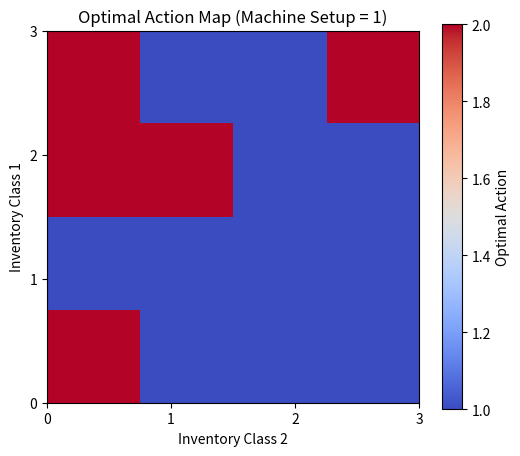
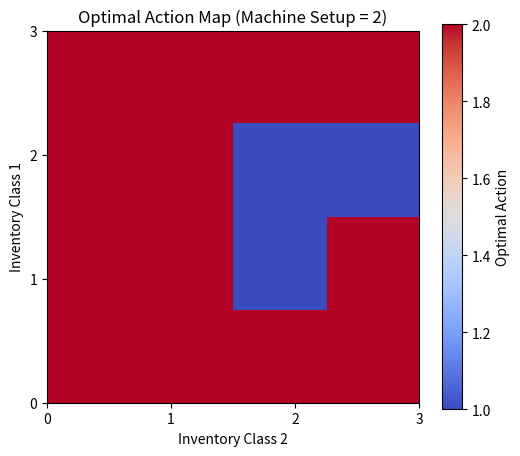

Write Python code to recreate these figures, in order. (Note: this script raises an exception after producing the figures.)




################### --------------------------------  ##############

import numpy as np
import matplotlib.pyplot as plt

# Parameters
K = 2
max_inventory = 3


# Cost parameters
holding_cost = 1
perish_rate = 0.1
perish_penalty = 2
lost_sales_cost = 5
demand_rate = 0.5
production_rate = 1.0
switching_cost = 3

# State space and actions
states = [(i1, i2, m) for i1 in range(max_inventory + 1)
                      for i2 in range(max_inventory + 1)
                      for m in [1, 2]]
actions = [1, 2]

# Initialize value function and policy
V = {s: 0.0 for s in states}
policy = {}
g = 0.0  # average cost per stage
reference_state = (0, 0, 1)

def running_cost(i1, i2):
    c1 = (holding_cost + perish_penalty * perish_rate) * i1
    c2 = (holding_cost + perish_penalty * perish_rate) * i2
    if i1 == 0:
        c1 += lost_sales_cost * demand_rate
    if i2 == 0:
        c2 += lost_sales_cost * demand_rate
    return c1 + c2

def next_state(s, a):
    i1, i2, m = s
    if a == 1 and i1 < max_inventory:
        i1 += 1
    elif a == 2 and i2 < max_inventory:
        i2 += 1
    i1 = max(0, i1 - int(np.random.rand() < demand_rate) - int(np.random.rand() < perish_rate))
    i2 = max(0, i2 - int(np.random.rand() < demand_rate) - int(np.random.rand() < perish_rate))
    return (i1, i2, a)

def immediate_cost(s, a):
    i1, i2, m = s
    cost = running_cost(i1, i2)
    if a != m:
        cost += switching_cost
    return cost

# Relative value iteration
for iteration in range(1000):
    V_new = {}
    for s in states:
        costs = []
        for a in actions:
            s_next = next_state(s, a)
            cost = immediate_cost(s, a) + V[s_next]
            costs.append(cost)
        V_new[s] = min(costs)
        policy[s] = actions[np.argmin(costs)]
    g = V_new[reference_state] - V[reference_state]
    for s in states:
        V[s] = V_new[s] - V_new[reference_state]
    if max(abs(V[s] - V_new[s]) for s in states) < 1e-4:
        break


# Visualize policy
def plot_policy(m_setup):
    grid = np.zeros((max_inventory + 1, max_inventory + 1))
    for i1 in range(max_inventory + 1):
        for i2 in range(max_inventory + 1):
            grid[i1, i2] = policy[(i1, i2, m_setup)]
    plt.figure(figsize=(6, 5))
    plt.imshow(grid, origin='lower', cmap='coolwarm', extent=[0, max_inventory, 0, max_inventory])
    plt.colorbar(label='Optimal Action')
    plt.xlabel('Inventory Class 2')
    plt.ylabel('Inventory Class 1')
    plt.title(f'Optimal Action Map (Machine Setup = {m_setup})')
    plt.xticks(range(max_inventory + 1))
    plt.yticks(range(max_inventory + 1))
    plt.show()

plot_policy(m_setup=1)
plot_policy(m_setup=2)

################### --------------------------------  ##############

import numpy as np
import matplotlib.pyplot as plt
import os

# Parameters
K = 1
max_inventory = 3 
inventory_levels = range(max_inventory + 1)
# print("Inventory levels:", list(inventory_levels))
actions = [0,1]
a_prev_values = [0,1]
reference_state = (0, 1)

# Cost parameters
holding_cost = 1
perish_rate = 0.1
perish_penalty = 2
lost_sales_cost = 5
lambdas = [0.5]
switch_cost = 3

# State space
states = [(i1, a_prev) for i1 in inventory_levels
                                 for a_prev in a_prev_values]

# Initialize relative value function
h_val = {s: 0.0 for s in states}
policy = {}
rho = 0.0

# Cost function
def c_hat(i1, a_prev, a_curr):
    holding = holding_cost * (i1)
    perish = perish_penalty * perish_rate * (i1)
    lost_sales = lost_sales_cost * (
        lambdas[0] * (i1 == 0))
    switch = switch_cost if a_curr != a_prev else 0
    return holding + perish + lost_sales + switch

# Transition function
def next_state(s, a_curr):
    i1, _ = s
    inventories = [i1]
    if inventories[a_curr - 1] < max_inventory:
        inventories[a_curr - 1] += 1
    # Apply demand and perish
    for k in range(K):
        if np.random.rand() < lambdas[k] + perish_rate:
            inventories[k] = max(0, inventories[k] - 1)
    return (inventories[0], inventories[1], inventories[2], a_curr)

# Relative value iteration
for iteration in range(1000):
    h_new = {}
    for s in states:
        costs = []
        for a in actions:
            s_next = next_state(s, a)
            costs.append(c_hat(*s, a) + h_val[s_next])
        h_new[s] = min(costs)
    # Normalize using reference state
    g = min(c_hat(*reference_state, a) + h_val[next_state(reference_state, a)] for a in actions)
    for s in states:
        h_new[s] -= g
    rho = g
    delta = max(abs(h_new[s] - h_val[s]) for s in states)
    h_val = h_new
    if delta < 1e-4:
        break

# Extract policy
for s in states:
    costs = []
    for a in actions:
        s_next = next_state(s, a)
        costs.append(c_hat(*s, a) + h_val[s_next])
    policy[s] = actions[np.argmin(costs)]

# Visualization
os.makedirs("/mnt/data", exist_ok=True)
for a_prev in a_prev_values:
    grid = np.zeros((len(inventory_levels), len(inventory_levels), len(inventory_levels)))
    for i1 in inventory_levels:
        for i2 in inventory_levels:
            for i3 in inventory_levels:
                grid[i1, i2, i3] = policy[(i1, i2, i3, a_prev)]
    fig = plt.figure(figsize=(8, 6))
    ax = fig.add_subplot(111, projection='3d')
    x, y, z = np.meshgrid(inventory_levels, inventory_levels, inventory_levels, indexing='ij')
    ax.scatter(x, y, z, c=grid.flatten(), cmap='coolwarm', marker='o')
    ax.set_xlabel('I1')
    ax.set_ylabel('I2')
    ax.set_zlabel('I3')
    ax.set_title(f'Optimal Action for a_prev = {a_prev}')
    output_path = f"/mnt/data/policy_aprev_{a_prev}.png"
    plt.show()
    plt.close()


# 2D Heatmap for fixed I3
a_prev = 2
fixed_i3 = 1  # Fix inventory of class 3

# Create 2D grid for I1 and I2
grid = np.zeros((len(inventory_levels), len(inventory_levels)))

for i1 in inventory_levels:
    for i2 in inventory_levels:
        state = (i1, i2, fixed_i3, a_prev)
        grid[i1, i2] = policy[state]

# Plot heatmap
plt.figure(figsize=(6, 5))
plt.imshow(grid.T, origin='lower', cmap='coolwarm', extent=[0, max_inventory, 0, max_inventory])
plt.colorbar(label='Optimal Action')
plt.xlabel('Inventory Class 1 (I1)')
plt.ylabel('Inventory Class 2 (I2)')
plt.title(f'Optimal Action Map (a_prev = {a_prev}, I3 = {fixed_i3})')
plt.xticks(inventory_levels)
plt.yticks(inventory_levels)
plt.grid(False)
plt.show()
